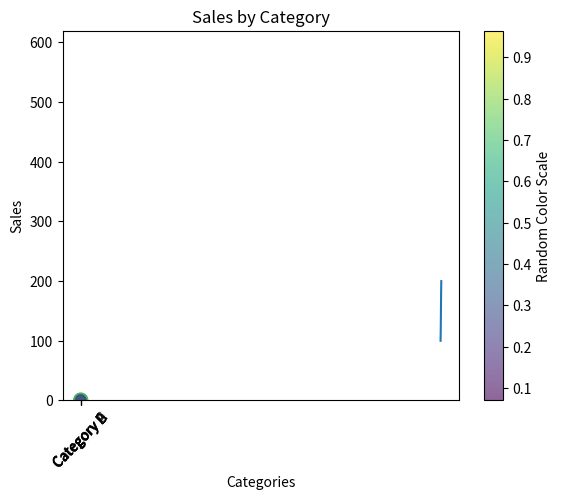

Python code for this plot:
# import matplotlib.pyplot as plt
import numpy as np
import pandas as pd

%matplotlib inline

import matplotlib.pyplot as plt

years = [2015, 2016, 2017, 2018, 2019]
population = [100, 120, 150, 180, 200]

# 1. Create a line plot
plt.plot(years, population)

# 2. Set the labels for x and y axis
plt.xlabel("Years")
plt.ylabel("Population")

# 3. Set the title for the plot
plt.title("Population Growth (2015-2019)")

# 4. Show the plot
plt.show()

import matplotlib.pyplot as plt
import numpy as np

# Generate random data
x = np.random.rand(50)
y = np.random.rand(50)
colors = np.random.rand(50)
sizes = 100 * np.random.rand(50)

# 1. Create a scatter plot with colors and sizes
# alpha is added for transparency to see overlapping points better
scatter = plt.scatter(x, y, c=colors, s=sizes, alpha=0.6, cmap='viridis')

# 2. Set the title and labels for x and y axis
plt.xlabel("X Value")
plt.ylabel("Y Value")
plt.title("Random Scatter Plot with Colors and Sizes")

# 3. Set the colorbar and its label
cbar = plt.colorbar(scatter)
cbar.set_label("Random Color Scale")

# 4. Show the plot
plt.show()

import matplotlib.pyplot as plt

categories = ["Category A", "Category B", "Category C", "Category D"]
sales = [350, 480, 210, 590]

# Create a bar plot
plt.bar(categories, sales)

# Set the title and labels for x and y axis
plt.title("Sales by Category")
plt.xlabel("Categories")
plt.ylabel("Sales")

# Rotate the x ticks by 45 degrees
plt.xticks(rotation=45)

# Show the plot
plt.show()


data = np.random.normal(0, 1, 1000)

# write your code here


labels = ["Product A", "Product B", "Product C", "Product D"]
market_share = [30, 20, 15, 35]

# write your code here

x = np.linspace(0, 5, 100)
y1 = np.sin(x)
y2 = np.cos(x)

# write your code here


dates = pd.date_range("2023-01-01", "2023-12-31", freq="D")
values = pd.Series(range(len(dates)), index=dates)

# write your code here


x = np.linspace(-5, 5, 100)
y = np.linspace(-5, 5, 100)
X, Y = np.meshgrid(x, y)
Z = X**2 + Y**2

# write your code here


# write your code here
